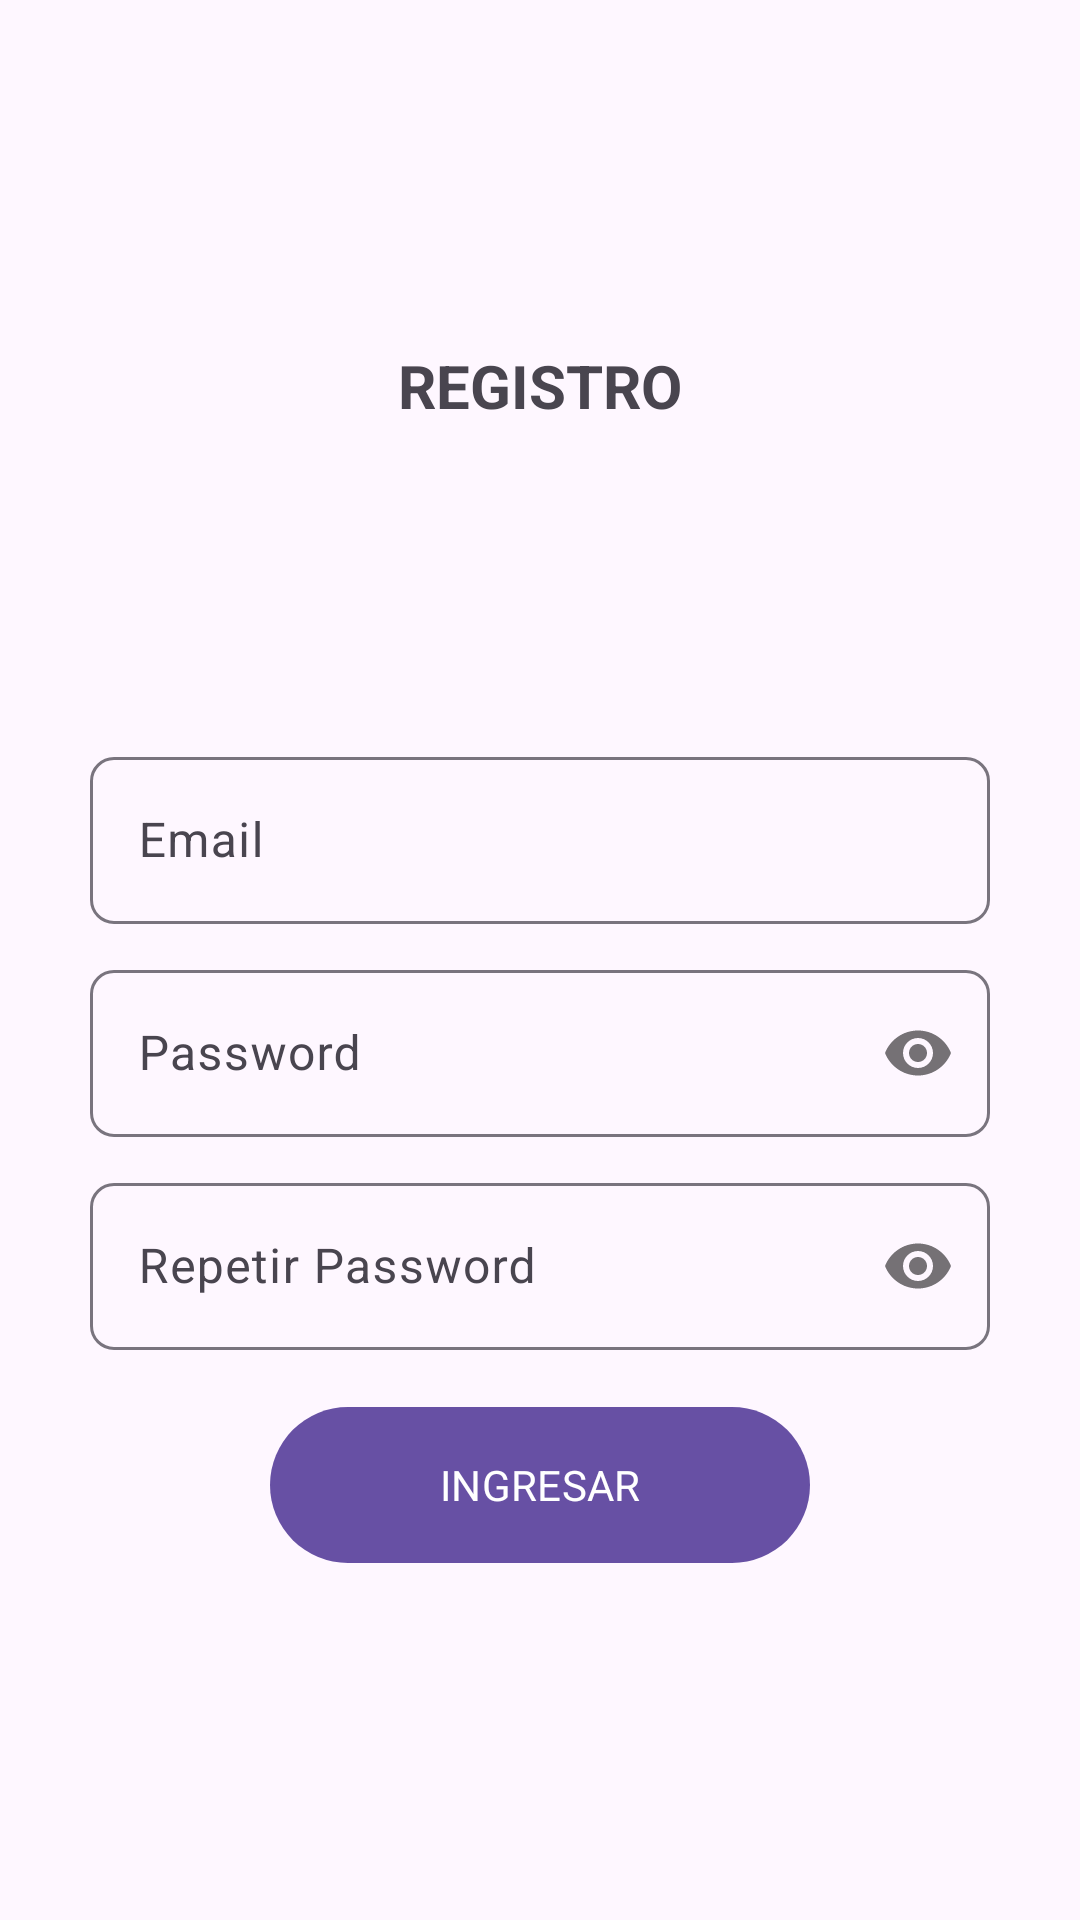

Reconstruct the res/layout file that produces this screen, plus the resources it refers to.
<!-- AndroidManifest.xml: application theme Theme.LectorNovelasElectronicos -->
<!-- res/layout/activity_registro_email.xml -->
<?xml version="1.0" encoding="utf-8"?>
<RelativeLayout
    xmlns:app="http://schemas.android.com/apk/res-auto"
    xmlns:tools="http://schemas.android.com/tools"
    xmlns:android="http://schemas.android.com/apk/res/android"
    android:id="@+id/main"
    android:layout_width="match_parent"
    android:layout_height="match_parent"
    tools:context=".Registro_email">

    <androidx.appcompat.widget.LinearLayoutCompat
        android:layout_width="match_parent"
        android:layout_height="match_parent"
        android:orientation="vertical"
        android:padding="30dp"
        android:gravity="center">

        <TextView
            android:text="@string/Txt_registro"
            android:textStyle="bold"
            android:textSize="20dp"
            android:layout_width="wrap_content"
            android:layout_height="wrap_content"/>

        <ImageView
            android:layout_marginTop="15dp"
            android:src="@drawable/registro"
            android:layout_width="80dp"
            android:layout_height="80dp"/>


        
        <com.google.android.material.textfield.TextInputLayout
            android:layout_width="match_parent"
            android:layout_height="wrap_content"
            android:layout_marginTop="10dp"
            app:boxCornerRadiusBottomStart="8dp"
            app:boxCornerRadiusTopEnd="8dp"
            app:boxCornerRadiusBottomEnd="8dp"
            app:boxCornerRadiusTopStart="8dp">

            <EditText
                android:id="@+id/Et_email"
                android:hint="@string/Et_email"
                android:inputType="textEmailAddress"
                android:layout_width="match_parent"
                android:layout_height="wrap_content"/>
        </com.google.android.material.textfield.TextInputLayout>

        
        <com.google.android.material.textfield.TextInputLayout
            android:layout_width="match_parent"
            android:layout_height="wrap_content"
            android:layout_marginTop="10dp"
            app:boxCornerRadiusBottomStart="8dp"
            app:boxCornerRadiusTopEnd="8dp"
            app:boxCornerRadiusBottomEnd="8dp"
            app:boxCornerRadiusTopStart="8dp"
            app:passwordToggleEnabled="true">

            <EditText
                android:id="@+id/Et_password"
                android:hint="@string/Et_password"
                android:inputType="textPassword"
                android:layout_width="match_parent"
                android:layout_height="wrap_content"/>
        </com.google.android.material.textfield.TextInputLayout>

        
        <com.google.android.material.textfield.TextInputLayout
            android:layout_width="match_parent"
            android:layout_height="wrap_content"
            android:layout_marginTop="10dp"
            app:boxCornerRadiusBottomStart="8dp"
            app:boxCornerRadiusTopEnd="8dp"
            app:boxCornerRadiusBottomEnd="8dp"
            app:boxCornerRadiusTopStart="8dp"
            app:passwordToggleEnabled="true">

            <EditText
                android:id="@+id/Et_r_password"
                android:hint="@string/Et_r_password"
                android:inputType="textPassword"
                android:layout_width="match_parent"
                android:layout_height="wrap_content"/>

        </com.google.android.material.textfield.TextInputLayout>

        <com.google.android.material.button.MaterialButton
            android:id="@+id/Btn_ingresar"
            android:text="@string/Btn_ingresar"
            android:textAllCaps="true"
            android:layout_marginTop="15dp"
            android:layout_width="180dp"
            android:layout_height="60dp"/>
    </androidx.appcompat.widget.LinearLayoutCompat>
</RelativeLayout>
<!-- resources referenced by this layout -->
<resources>
  <string name="Btn_ingresar">Ingresar</string>
  <string name="Et_email">Email</string>
  <string name="Et_password">Password</string>
  <string name="Et_r_password">Repetir Password</string>
  <string name="Txt_registro">REGISTRO</string>
  <style name="Theme.LectorNovelasElectronicos" parent="Base.Theme.LectorNovelasElectronicos" />
  <style name="Base.Theme.LectorNovelasElectronicos" parent="Theme.Material3.DayNight.NoActionBar">
          
          <item name="colorPrimary">@color/md_light_primary</item>
          <item name="colorOnPrimary">@color/md_light_onPrimary</item>
          <item name="colorSecondary">@color/md_light_secondary</item>
          <item name="colorOnSecondary">@color/md_light_onSecondary</item>
          <item name="colorSurface">@color/md_light_surface</item>
          <item name="colorOnSurface">@color/md_light_onSurface</item>
          <item name="colorSurfaceVariant">@color/md_light_surfaceVariant</item>
          <item name="colorOutline">@color/md_light_outline</item>
  
          
          <item name="bottomNavigationStyle">@style/Widget.NovelReader.BottomNavigation</item>
  
          
          <item name="android:fontFamily">sans-serif</item>
          <item name="textAppearanceBodyLarge">@style/TextAppearance.Material3.BodyLarge</item>
          <item name="textAppearanceTitleMedium">@style/TextAppearance.Material3.TitleMedium</item>
      </style>
  <color name="md_light_primary">#6750A4</color>
  <color name="md_light_onPrimary">#FFFFFF</color>
  <color name="md_light_secondary">#625B71</color>
  <color name="md_light_onSecondary">#FFFFFF</color>
  <color name="md_light_surface">#FFFBFE</color>
  <color name="md_light_onSurface">#1C1B1F</color>
  <color name="md_light_surfaceVariant">#E7E0EC</color>
  <color name="md_light_outline">#79747E</color>
  <style name="Widget.NovelReader.BottomNavigation" parent="Widget.Material3.BottomNavigationView">
          <item name="android:background">?attr/colorSurface</item>
          <item name="itemIconTint">?attr/colorOnSurface</item>
          <item name="itemTextColor">?attr/colorOnSurface</item>
          <item name="itemRippleColor">?attr/colorSurfaceVariant</item>
      </style>
</resources>
